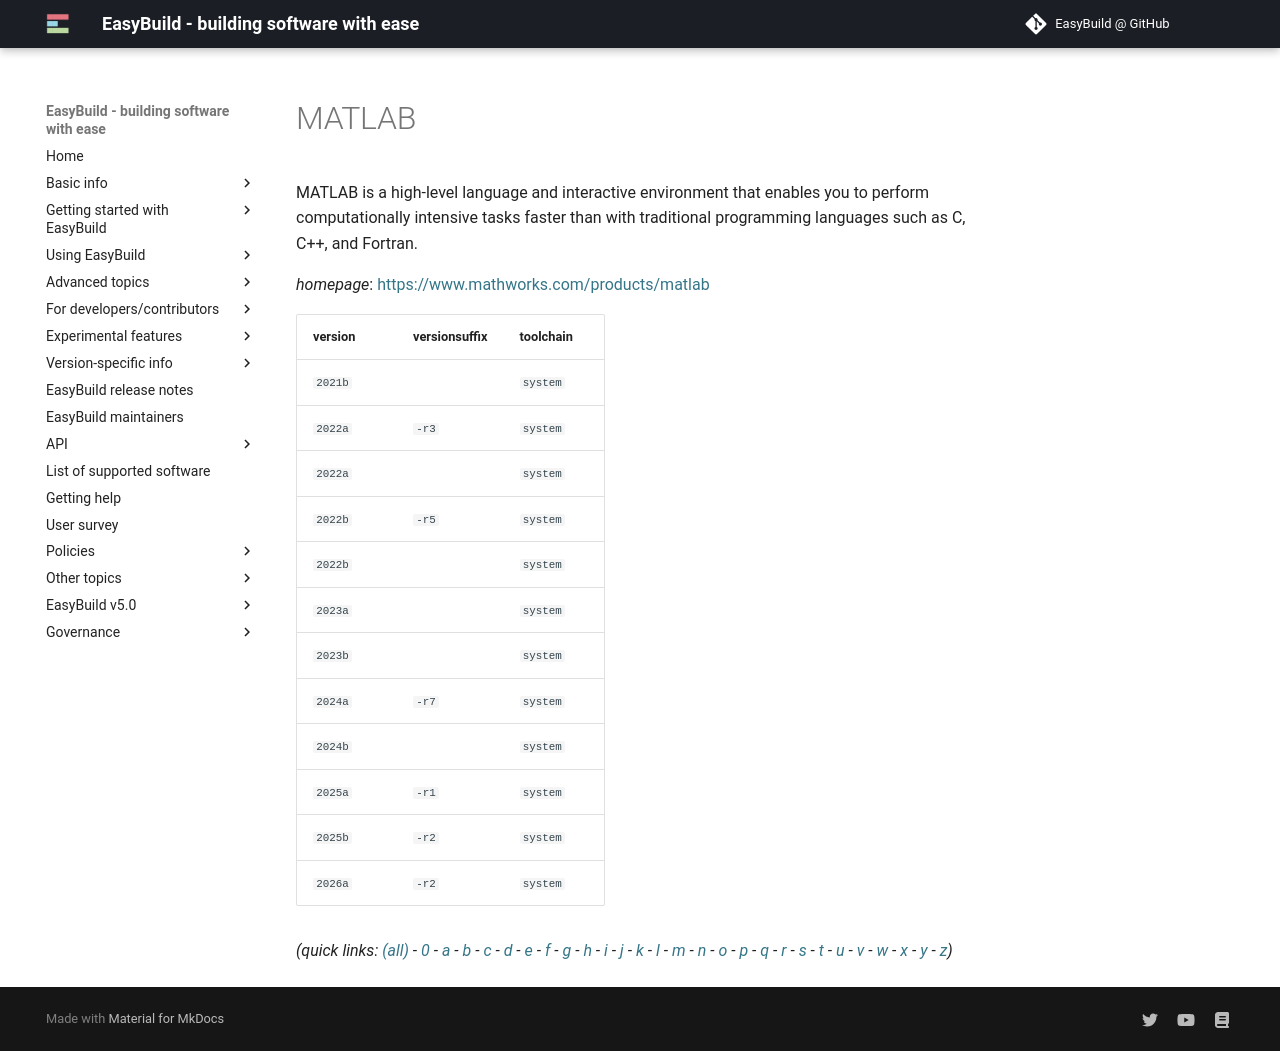

repository: easybuilders/easybuild-docs · page: version-specific/supported-software/m/MATLAB/index.html · generator: mkdocs

---
search:
  boost: 0.5
---
# MATLAB

MATLAB is a high-level language and interactive environment  that enables you to perform computationally intensive tasks faster than with  traditional programming languages such as C, C++, and Fortran.

*homepage*: <https://www.mathworks.com/products/matlab>

version | versionsuffix | toolchain
--------|---------------|----------
``2021b`` |  | ``system``
``2022a`` | ``-r3`` | ``system``
``2022a`` |  | ``system``
``2022b`` | ``-r5`` | ``system``
``2022b`` |  | ``system``
``2023a`` |  | ``system``
``2023b`` |  | ``system``
``2024a`` | ``-r7`` | ``system``
``2024b`` |  | ``system``
``2025a`` | ``-r1`` | ``system``
``2025b`` | ``-r2`` | ``system``
``2026a`` | ``-r2`` | ``system``


*(quick links: [(all)](../index.md) - [0](../0/index.md) - [a](../a/index.md) - [b](../b/index.md) - [c](../c/index.md) - [d](../d/index.md) - [e](../e/index.md) - [f](../f/index.md) - [g](../g/index.md) - [h](../h/index.md) - [i](../i/index.md) - [j](../j/index.md) - [k](../k/index.md) - [l](../l/index.md) - [m](../m/index.md) - [n](../n/index.md) - [o](../o/index.md) - [p](../p/index.md) - [q](../q/index.md) - [r](../r/index.md) - [s](../s/index.md) - [t](../t/index.md) - [u](../u/index.md) - [v](../v/index.md) - [w](../w/index.md) - [x](../x/index.md) - [y](../y/index.md) - [z](../z/index.md))*
